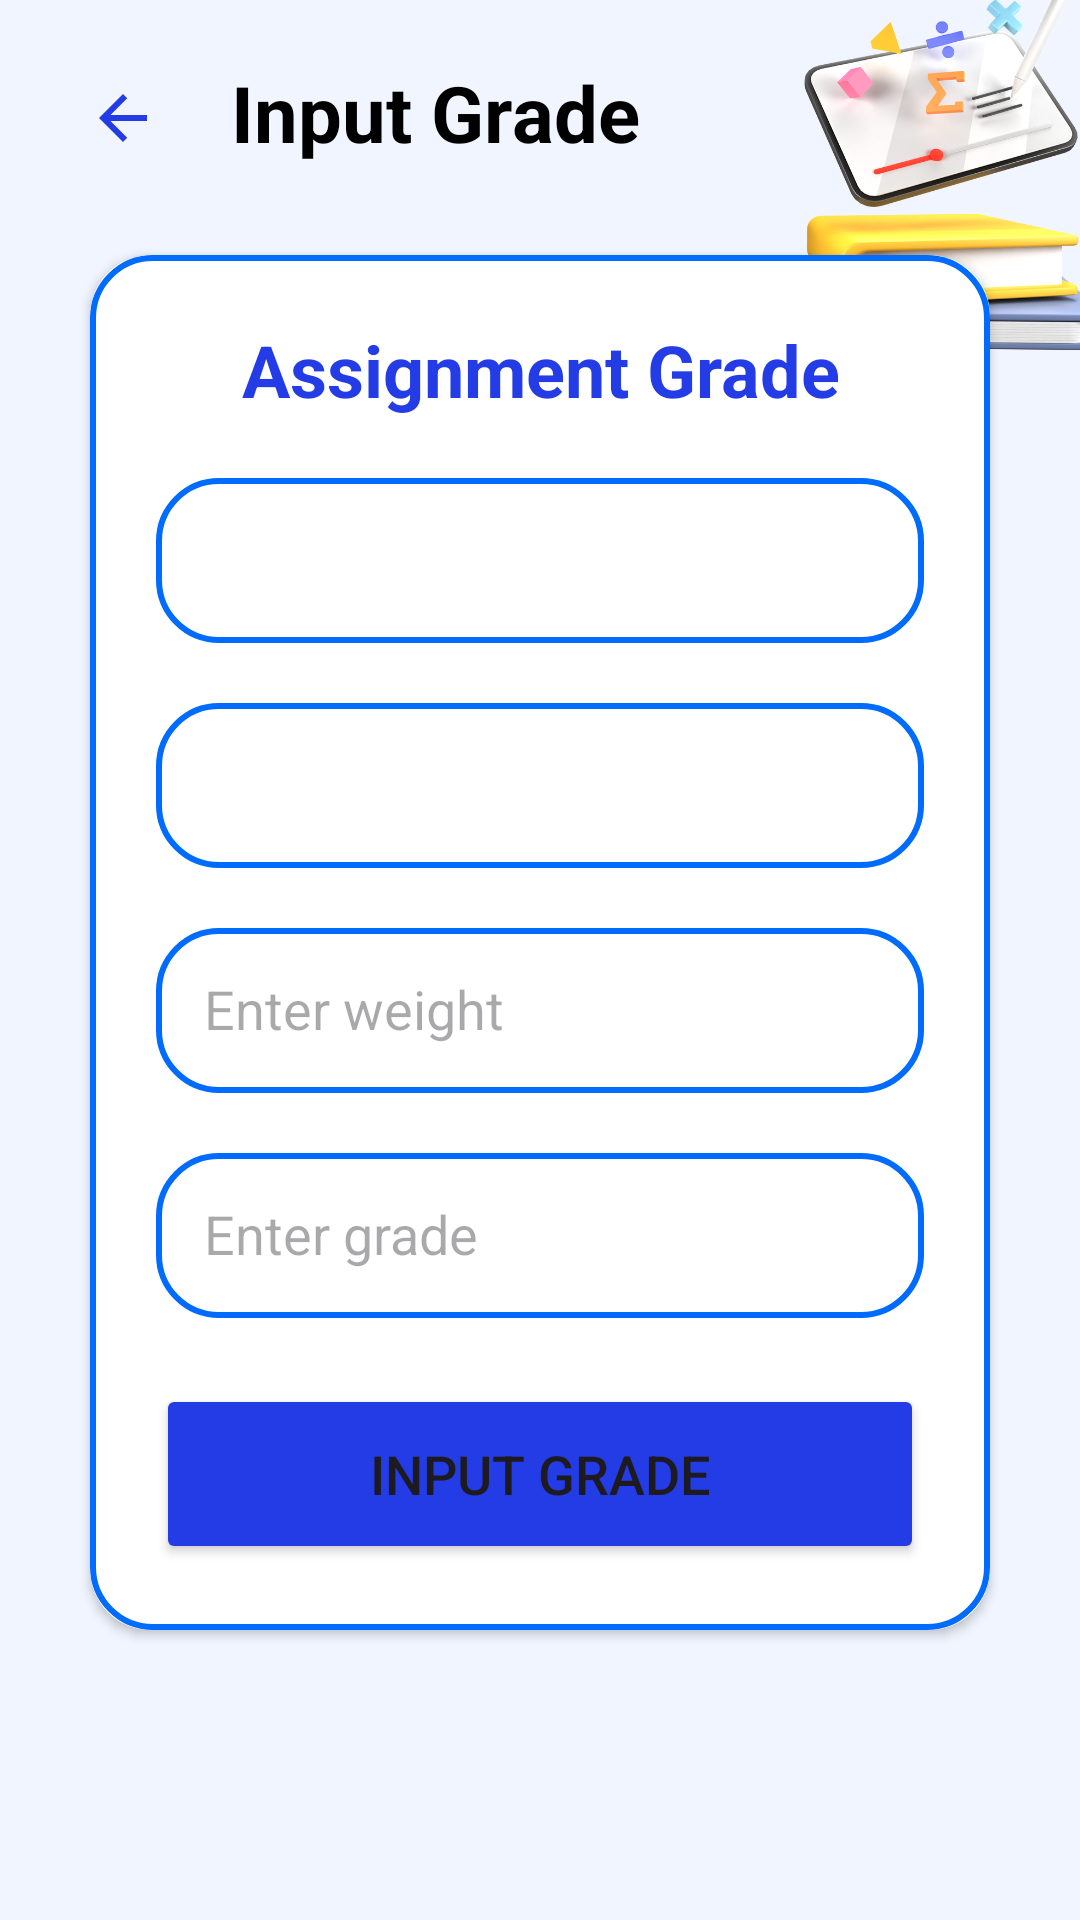

The Android layout XML behind this screen, and the referenced resources:
<!-- AndroidManifest.xml: application theme Theme.Project_JomStudy -->
<!-- res/layout/activity_input_grade.xml -->
<RelativeLayout xmlns:android="http://schemas.android.com/apk/res/android"
    xmlns:app="http://schemas.android.com/apk/res-auto"
    xmlns:tools="http://schemas.android.com/tools"
    android:id="@+id/main"
    android:layout_width="match_parent"
    android:layout_height="match_parent"
    android:orientation="vertical"
    android:padding="10dp"
    android:background="@drawable/coursebg"
    tools:context=".InputGrade">

    <FrameLayout
        android:id="@+id/fragment"
        android:layout_width="match_parent"
        android:layout_height="match_parent" >

        <LinearLayout
            android:layout_width="match_parent"
            android:layout_height="match_parent"
            android:orientation="vertical">

            <LinearLayout
                android:layout_width="match_parent"
                android:layout_height="wrap_content"
                android:layout_marginTop="10dp"
                android:gravity="center_vertical"
                android:orientation="horizontal">

                <ImageButton
                    android:id="@+id/backButton"
                    android:layout_width="32dp"
                    android:layout_height="32dp"
                    android:layout_marginStart="15dp"
                    android:layout_marginTop="2dp"
                    android:background="?android:attr/selectableItemBackgroundBorderless"
                    android:src="@drawable/baseline_arrow_back_24" />

                <TextView
                    android:layout_width="wrap_content"
                    android:layout_height="wrap_content"
                    android:layout_gravity="center"
                    android:layout_marginStart="20dp"
                    android:text="Input Grade"
                    android:textColor="@color/black"
                    android:textSize="26sp"
                    android:textStyle="bold" />

            </LinearLayout>

            <androidx.cardview.widget.CardView
                android:layout_width="match_parent"
                android:layout_height="wrap_content"
                android:layout_marginStart="20dp"
                android:layout_marginTop="30dp"
                android:layout_marginEnd="20dp"
                app:cardCornerRadius="20dp">

                <LinearLayout
                    android:layout_width="match_parent"
                    android:layout_height="match_parent"
                    android:layout_gravity="center_horizontal"
                    android:background="@drawable/custom_edit_text"
                    android:orientation="vertical"
                    android:padding="22dp">

                    <TextView
                        android:layout_width="match_parent"
                        android:layout_height="wrap_content"
                        android:text="Assignment Grade"
                        android:textAlignment="center"
                        android:textColor="@color/blue_text"
                        android:textSize="24sp"
                        android:textStyle="bold" />

                    <Spinner
                        android:id="@+id/courseSpinner"
                        android:layout_width="match_parent"
                        android:layout_height="55dp"
                        android:layout_marginTop="20dp"
                        android:background="@drawable/custom_edit_text"
                        android:padding="16dp"
                        android:textColor="@color/black"
                        android:popupBackground="@color/white"/>

                    <Spinner
                        android:id="@+id/assignmentSpinner"
                        android:layout_width="match_parent"
                        android:layout_height="55dp"
                        android:layout_marginTop="20dp"
                        android:background="@drawable/custom_edit_text"
                        android:padding="16dp"
                        android:textColor="@color/black"
                        android:popupBackground="@color/white"/>

                    <EditText
                        android:id="@+id/weight"
                        android:layout_width="match_parent"
                        android:layout_height="55dp"
                        android:layout_marginTop="20dp"
                        android:background="@drawable/custom_edit_text"
                        android:gravity="start|center_vertical"
                        android:hint="Enter weight"
                        android:padding="16dp"
                        android:textColor="@color/black"
                        android:inputType="numberDecimal" />

                    <EditText
                        android:id="@+id/grade"
                        android:layout_width="match_parent"
                        android:layout_height="55dp"
                        android:layout_marginTop="20dp"
                        android:background="@drawable/custom_edit_text"
                        android:gravity="start|center_vertical"
                        android:hint="Enter grade"
                        android:inputType="numberDecimal"
                        android:padding="16dp"
                        android:textColor="@color/black" />


                    <Button
                        android:id="@+id/addCourseButton"
                        android:layout_width="match_parent"
                        android:layout_height="60dp"
                        android:layout_marginTop="22dp"
                        android:backgroundTint="@color/blue_text"
                        android:text="INPUT GRADE"
                        android:textSize="18sp"
                        app:cornerRadius="20dp" />


                </LinearLayout>
            </androidx.cardview.widget.CardView>
        </LinearLayout>
    </FrameLayout>
</RelativeLayout>
<!-- resources referenced by this layout -->
<resources>
  <color name="black">#FF000000</color>
  <color name="blue_text">#233ce6</color>
  <color name="white">#FFFFFFFF</color>
  <!-- drawable baseline_arrow_back_24 (drawable) -->
  <vector xmlns:android="http://schemas.android.com/apk/res/android" android:autoMirrored="true" android:height="24dp" android:tint="@color/blue_text" android:viewportHeight="24" android:viewportWidth="24" android:width="24dp">
  
      <path android:fillColor="@android:color/white" android:pathData="M20,11H7.83l5.59,-5.59L12,4l-8,8 8,8 1.41,-1.41L7.83,13H20v-2z"/>
      
  </vector>
  <!-- drawable coursebg: png bitmap (drawable, 115098 bytes) -->
  <!-- drawable custom_edit_text (drawable) -->
  <?xml version="1.0" encoding="utf-8"?>
  <shape xmlns:android="http://schemas.android.com/apk/res/android"
      android:shape="rectangle">
      <solid android:color="#FFFFFF" />
      <stroke
          android:width="2dp"
          android:color="@color/dark_blue"/>
  
      <corners
          android:radius="20dp"/>
  
  </shape>
  <style name="Theme.Project_JomStudy" parent="Base.Theme.Project_JomStudy" />
  <color name="dark_blue">#006cff</color>
  <style name="Base.Theme.Project_JomStudy" parent="Theme.Material3.DayNight.NoActionBar" />
</resources>
